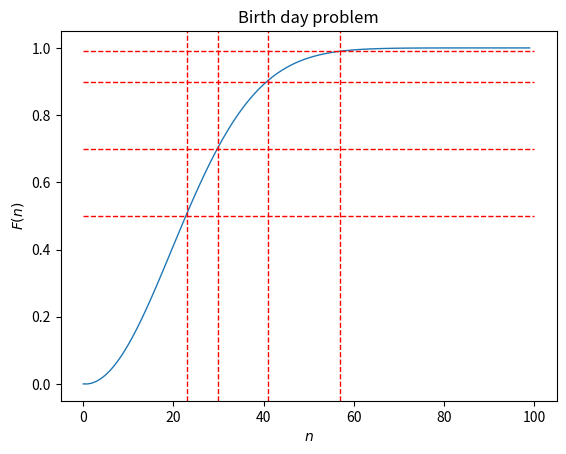

Python code for this plot:
# Nous utilisons la fonction prod de numpy qui permet de calculer le produit des elements 
# d'un vecteur

# la bibliotheque plot permet de dessiner le graphique(courbe) de la probabilite
# en fonction du nombre d'enfants n
import numpy as np
import matplotlib.pyplot as plt

n=100
F = lambda n : 1 - np.prod([(365-i)/365 for i in range(n)])
E = [F(i) for i in range(100)]   
print("F(23):",F(23))
print("F(30):",F(30))
print("F(41):", F(41))
print("F(57):", F(57))

#plot
plt.plot(range(n), E, linewidth=1)
xpos = [23, 30, 41, 57]
for xc in xpos: plt.axvline(x=xc, color='r', linewidth=1, linestyle='--')

ypos = [0.5, 0.7, 0.9, 0.99]
for yc in ypos: plt.hlines(y=yc, xmin=0, xmax=100, linewidth=1, color='r', linestyle='--')

plt.xlabel('$n$'); 	plt.ylabel(r'$F(n)$'); plt.title('Birth day problem')    
plt.show()

#..........................  OUTPUT  ..........................     

# F(23): 0.5072972343239857
# F(30): 0.7063162427192688
# F(41): 0.9031516114817354
# F(57): 0.9901224593411699